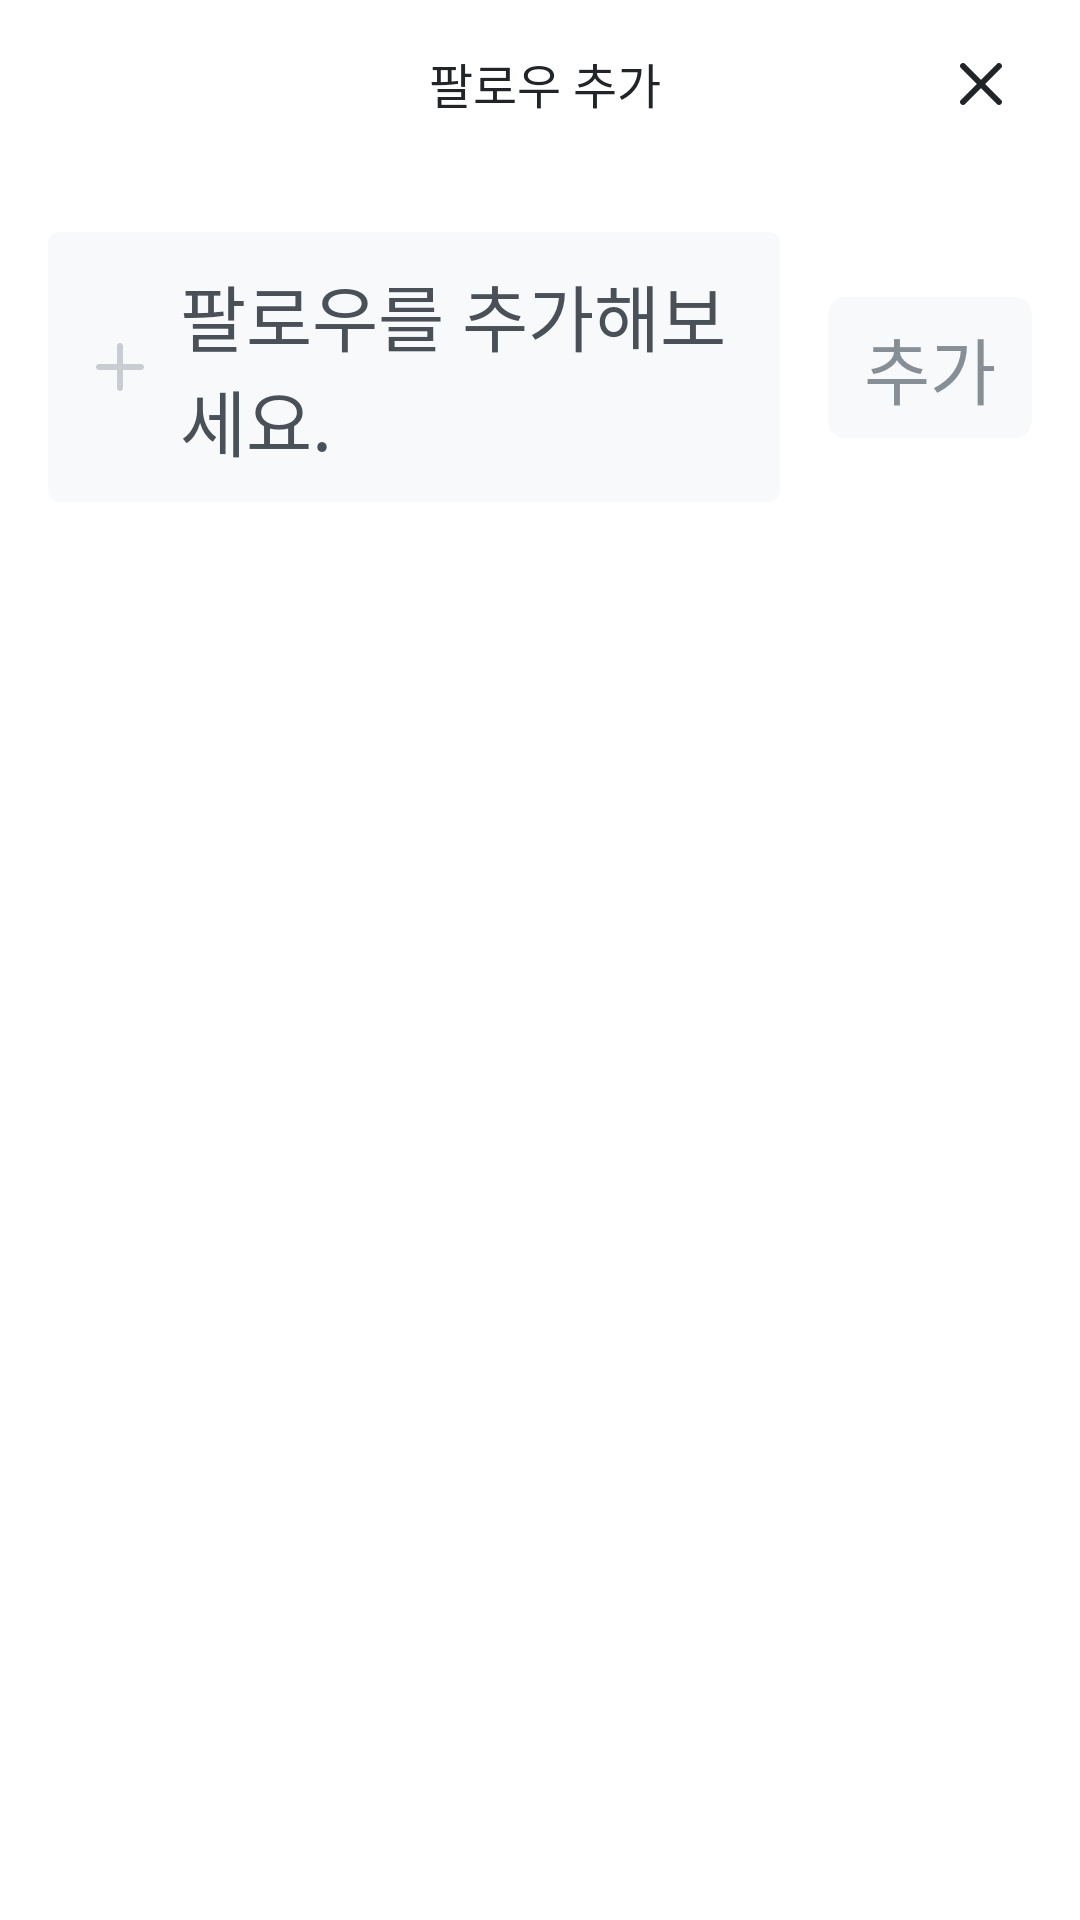

Here is an Android app screen rendered from its layout file. Give the layout XML and the strings, colors and styles it references.
<!-- AndroidManifest.xml: application theme Theme.VelogAndroid -->
<!-- res/layout/bottom_sheet_follow_add.xml -->
<?xml version="1.0" encoding="utf-8"?>
<androidx.constraintlayout.widget.ConstraintLayout xmlns:android="http://schemas.android.com/apk/res/android"
    xmlns:app="http://schemas.android.com/apk/res-auto"
    xmlns:tools="http://schemas.android.com/tools"
    android:layout_width="match_parent"
    android:layout_height="match_parent">

    <TextView
        android:id="@+id/tv_bottom_sheet_follow_add_title"
        android:layout_width="wrap_content"
        android:layout_height="wrap_content"
        android:layout_marginStart="143dp"
        android:layout_marginTop="16dp"
        android:text="@string/tv_bottom_sheet_follow_add_title"
        android:textAppearance="@style/TextAppearance.VelogM.Body2_B"
        android:textColor="@color/velog_gray700"
        app:layout_constraintStart_toStartOf="parent"
        app:layout_constraintTop_toTopOf="parent" />

    <ImageView
        android:id="@+id/iv_bottom_sheet_follow_add_cancel"
        android:layout_width="wrap_content"
        android:layout_height="wrap_content"
        android:layout_marginTop="16dp"
        android:layout_marginEnd="21dp"
        android:contentDescription="@string/content_description_bottom_sheet_follow_add_cancel"
        android:padding="5dp"
        android:src="@drawable/ic_bottom_sheet_follow_add_cancel"
        app:layout_constraintEnd_toEndOf="parent"
        app:layout_constraintTop_toTopOf="parent" />

    <EditText
        android:id="@+id/et_bottom_sheet_follow_add"
        android:layout_width="0dp"
        android:layout_height="wrap_content"
        android:layout_marginHorizontal="16dp"
        android:layout_marginTop="38dp"
        android:background="@drawable/shape_gray100_fill_4_rect"
        android:drawableStart="@drawable/ic_bottom_sheet_follow_add"
        android:drawablePadding="12dp"
        android:hint="@string/et_bottom_sheet_follow_add"
        android:paddingHorizontal="16dp"
        android:paddingVertical="10dp"
        android:textAppearance="@style/TextAppearance.VelogM.Body1_M"
        android:textColorHint="@color/velog_gray500"
        app:layout_constraintEnd_toStartOf="@id/tv_bottom_sheet_follow_add_btn"
        app:layout_constraintStart_toStartOf="parent"
        app:layout_constraintTop_toBottomOf="@id/tv_bottom_sheet_follow_add_title"
        tools:ignore="TouchTargetSizeCheck" />

    <TextView
        android:id="@+id/tv_bottom_sheet_follow_add_btn"
        android:layout_width="wrap_content"
        android:layout_height="wrap_content"
        android:layout_marginEnd="16dp"
        android:background="@drawable/shape_gray100_fill_6_rect"
        android:paddingHorizontal="12dp"
        android:paddingVertical="6dp"
        android:text="@string/tv_bottom_sheet_follow_add_btn"
        android:textAppearance="@style/TextAppearance.VelogM.Body1_M"
        android:textColor="@color/velog_gray300"
        app:layout_constraintBottom_toBottomOf="@id/et_bottom_sheet_follow_add"
        app:layout_constraintEnd_toEndOf="parent"
        app:layout_constraintTop_toTopOf="@id/et_bottom_sheet_follow_add" />


</androidx.constraintlayout.widget.ConstraintLayout>
<!-- resources referenced by this layout -->
<resources>
  <color name="velog_gray300">#868E96</color>
  <color name="velog_gray500">#495057</color>
  <color name="velog_gray700">#212529</color>
  <!-- drawable ic_bottom_sheet_follow_add (drawable) -->
  <vector xmlns:android="http://schemas.android.com/apk/res/android"
      android:width="16dp"
      android:height="16dp"
      android:viewportWidth="16"
      android:viewportHeight="16">
    <path
        android:pathData="M8,0C8.552,0 9,0.448 9,1V7H15C15.552,7 16,7.448 16,8C16,8.552 15.552,9 15,9H9V15C9,15.552 8.552,16 8,16C7.448,16 7,15.552 7,15V9H1C0.448,9 0,8.552 0,8C0,7.448 0.448,7 1,7H7V1C7,0.448 7.448,0 8,0Z"
        android:fillColor="#C9CCD0"/>
  </vector>
  <!-- drawable ic_bottom_sheet_follow_add_cancel (drawable) -->
  <vector xmlns:android="http://schemas.android.com/apk/res/android"
      android:width="14dp"
      android:height="14dp"
      android:viewportWidth="14"
      android:viewportHeight="14">
    <path
        android:pathData="M8.414,7L13.707,1.707C14.098,1.316 14.098,0.684 13.707,0.293C13.316,-0.098 12.684,-0.098 12.293,0.293L7,5.586L1.707,0.293C1.316,-0.098 0.684,-0.098 0.293,0.293C-0.098,0.684 -0.098,1.316 0.293,1.707L5.586,7L0.293,12.293C-0.098,12.684 -0.098,13.316 0.293,13.707C0.488,13.902 0.744,14 1,14C1.256,14 1.512,13.902 1.707,13.707L7,8.414L12.293,13.707C12.488,13.902 12.744,14 13,14C13.256,14 13.512,13.902 13.707,13.707C14.098,13.316 14.098,12.684 13.707,12.293L8.414,7Z"
        android:fillColor="#212529"
        android:fillType="evenOdd"/>
  </vector>
  <!-- drawable shape_gray100_fill_4_rect (drawable) -->
  <?xml version="1.0" encoding="utf-8"?>
  <shape xmlns:android="http://schemas.android.com/apk/res/android"
      android:shape="rectangle">
      <solid android:color="@color/velog_gray100" />
      <corners android:radius="4dp" />
  </shape>
  <!-- drawable shape_gray100_fill_6_rect (drawable) -->
  <?xml version="1.0" encoding="utf-8"?>
  <shape xmlns:android="http://schemas.android.com/apk/res/android"
      android:shape="rectangle">
      <solid android:color="@color/velog_gray100" />
      <corners android:radius="6dp" />
  </shape>
  <string name="content_description_bottom_sheet_follow_add_cancel">취소 아이콘</string>
  <string name="et_bottom_sheet_follow_add">팔로우를 추가해보세요.</string>
  <string name="tv_bottom_sheet_follow_add_btn">추가</string>
  <string name="tv_bottom_sheet_follow_add_title">팔로우 추가</string>
  <style name="TextAppearance.VelogM.Body1_M">
          <item name="fontFamily">@font/font_pretendard_medium</item>
          <item name="android:textSize">24sp</item>
          <item name="lineHeight">20dp</item>
      </style>
  <style name="TextAppearance.VelogM.Body2_B">
          <item name="fontFamily">@font/font_pretendard_bold</item>
          <item name="android:textSize">16sp</item>
          <item name="lineHeight">24dp</item>
      </style>
  <style name="Theme.VelogAndroid" parent="Theme.MaterialComponents.Light.NoActionBar">
          
          <item name="colorPrimary">@color/main</item>
          <item name="colorPrimaryVariant">@color/purple_700</item>
          <item name="colorOnPrimary">@color/velog_white</item>
          
          <item name="colorSecondary">@color/teal_200</item>
          <item name="colorSecondaryVariant">@color/teal_700</item>
          <item name="colorOnSecondary">@color/black</item>
          
          <item name="android:statusBarColor">@android:color/transparent</item>
          <item name="android:windowLightStatusBar">true</item>
          
      </style>
  <color name="velog_gray100">#F8F9FA</color>
  <color name="main">#1EC897</color>
  <color name="velog_white">#FFFFFF</color>
  <!-- not gathered from this repository: default colours our renderer supplied (Android Studio template values) -->
  <color name="purple_700">#FF3700B3</color>
  <color name="teal_200">#FF03DAC5</color>
  <color name="teal_700">#FF018786</color>
  <color name="black">#FF000000</color>
</resources>
